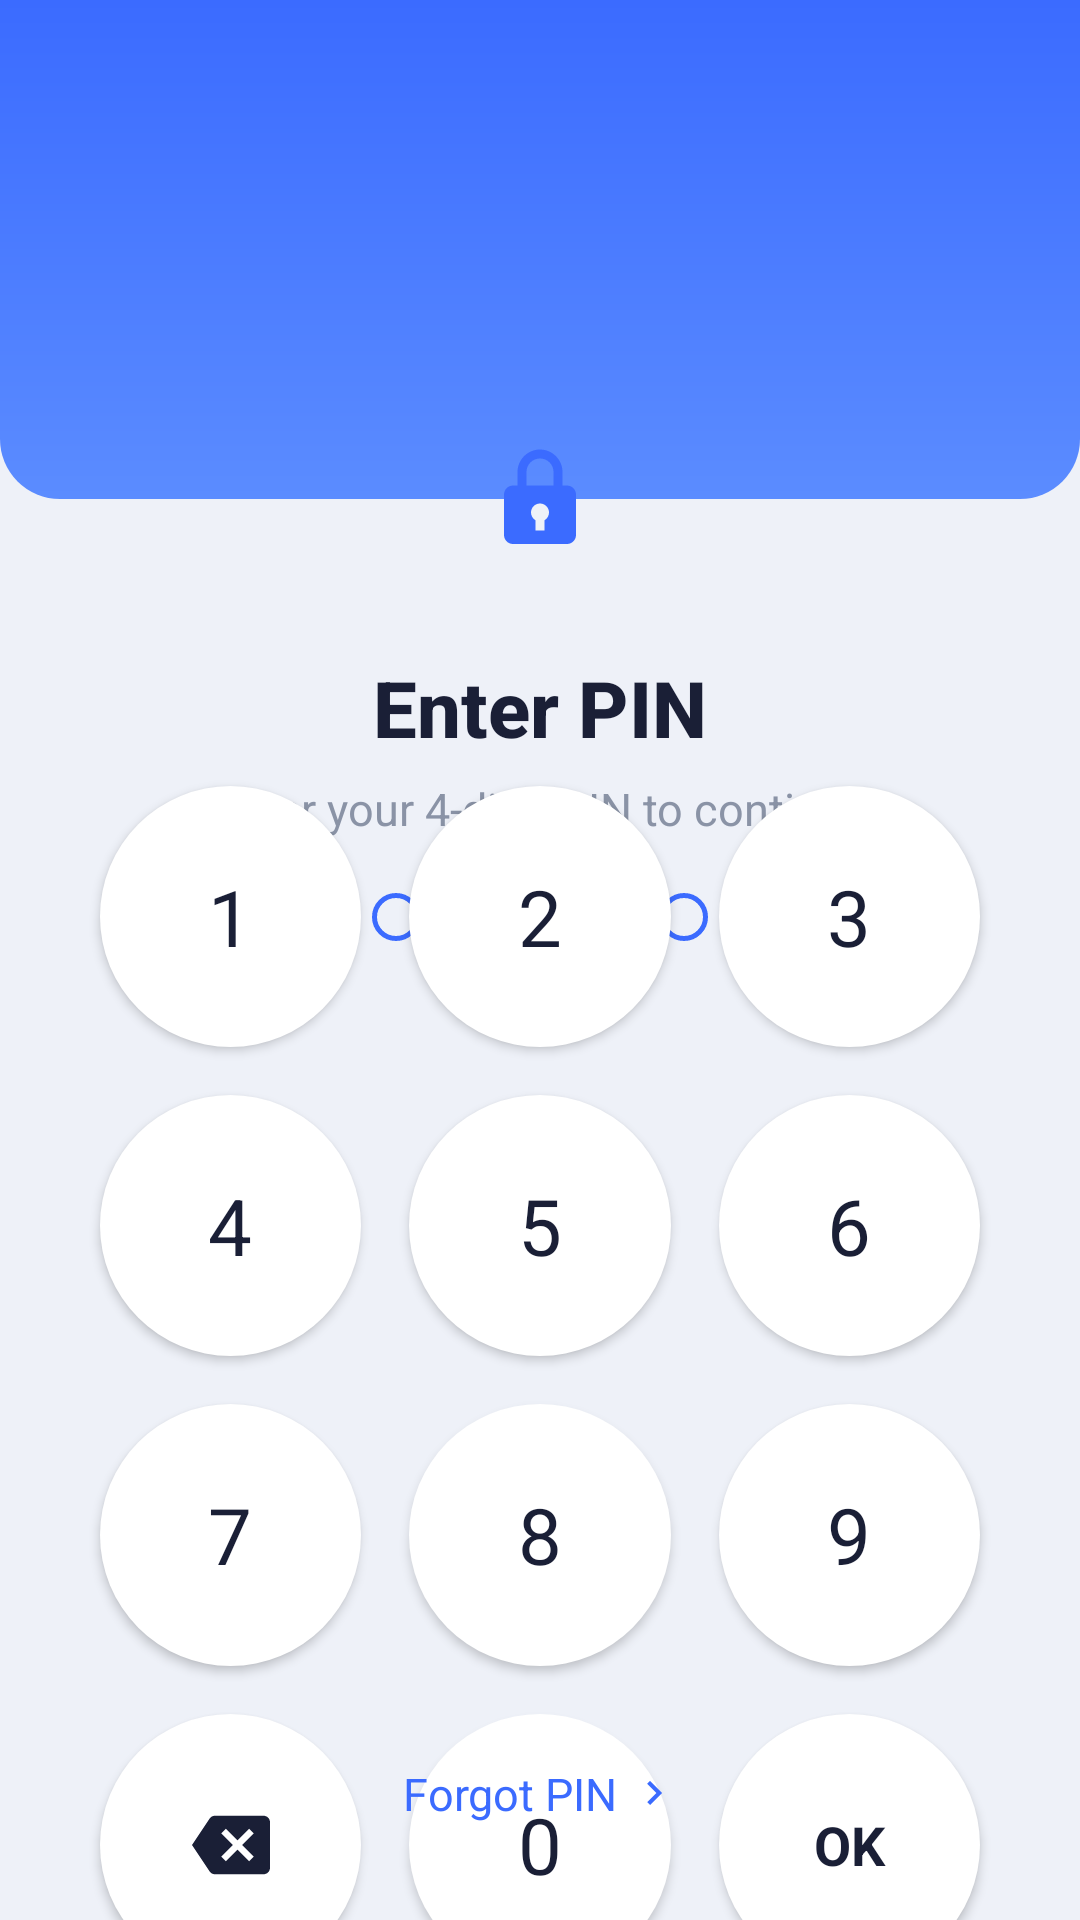

This screen was rendered from an Android layout file. Write that file and the resources it references.
<!-- AndroidManifest.xml: application theme Theme.Estor -->
<!-- res/layout/pin_main.xml -->
<?xml version="1.0" encoding="utf-8"?>
<androidx.constraintlayout.widget.ConstraintLayout
    xmlns:android="http://schemas.android.com/apk/res/android"
    xmlns:app="http://schemas.android.com/apk/res-auto"
    xmlns:tools="http://schemas.android.com/tools"

    android:layout_width="match_parent"
    android:layout_height="match_parent"

    android:background="@color/screen_bg"

    tools:context=".MainActivity">


    
    <View
        android:id="@+id/header_bg"

        android:layout_width="0dp"
        android:layout_height="0dp"

        android:background="@drawable/bg_header_gradient"

        app:layout_constraintTop_toTopOf="parent"
        app:layout_constraintStart_toStartOf="parent"
        app:layout_constraintEnd_toEndOf="parent"

        app:layout_constraintHeight_percent="0.26" />


    
    <FrameLayout
        android:id="@+id/lock_circle"

        android:layout_width="72dp"
        android:layout_height="72dp"

        android:background="@drawable/bg_circle_white"

        android:elevation="6dp"
        android:outlineProvider="background"

        app:layout_constraintTop_toBottomOf="@id/header_bg"
        app:layout_constraintBottom_toBottomOf="@id/header_bg"

        app:layout_constraintStart_toStartOf="parent"
        app:layout_constraintEnd_toEndOf="parent">


        <ImageView
            android:layout_width="36dp"
            android:layout_height="36dp"

            android:layout_gravity="center"

            android:src="@drawable/ic_lock"

            android:importantForAccessibility="no"

            android:contentDescription="@string/lock_icon_desc" />

    </FrameLayout>


    
    <TextView
        android:id="@+id/tv_title"

        android:layout_width="0dp"
        android:layout_height="wrap_content"

        android:layout_marginStart="16dp"
        android:layout_marginEnd="16dp"
        android:layout_marginTop="16dp"

        android:text="@string/enter_pin_title"

        android:textColor="@color/title_text"
        android:textSize="26sp"
        android:textStyle="bold"

        android:fontFamily="sans-serif-medium"

        android:gravity="center"

        app:layout_constraintTop_toBottomOf="@id/lock_circle"
        app:layout_constraintStart_toStartOf="parent"
        app:layout_constraintEnd_toEndOf="parent" />


    
    <TextView
        android:id="@+id/tv_subtitle"

        android:layout_width="0dp"
        android:layout_height="wrap_content"

        android:layout_marginStart="16dp"
        android:layout_marginEnd="16dp"
        android:layout_marginTop="6dp"

        android:text="@string/enter_pin_subtitle"

        android:textColor="@color/subtitle_text"
        android:textSize="15sp"

        android:gravity="center"

        app:layout_constraintTop_toBottomOf="@id/tv_title"
        app:layout_constraintStart_toStartOf="parent"
        app:layout_constraintEnd_toEndOf="parent" />


    
    <LinearLayout
        android:id="@+id/dots_container"

        android:layout_width="wrap_content"
        android:layout_height="wrap_content"

        android:layout_marginTop="18dp"

        android:orientation="horizontal"
        android:gravity="center"

        app:layout_constraintTop_toBottomOf="@id/tv_subtitle"
        app:layout_constraintStart_toStartOf="parent"
        app:layout_constraintEnd_toEndOf="parent">


        <View
            android:id="@+id/dot1"
            android:layout_width="16dp"
            android:layout_height="16dp"
            android:layout_marginHorizontal="8dp"
            android:background="@drawable/dot_empty" />

        <View
            android:id="@+id/dot2"
            android:layout_width="16dp"
            android:layout_height="16dp"
            android:layout_marginHorizontal="8dp"
            android:background="@drawable/dot_empty" />

        <View
            android:id="@+id/dot3"
            android:layout_width="16dp"
            android:layout_height="16dp"
            android:layout_marginHorizontal="8dp"
            android:background="@drawable/dot_empty" />

        <View
            android:id="@+id/dot4"
            android:layout_width="16dp"
            android:layout_height="16dp"
            android:layout_marginHorizontal="8dp"
            android:background="@drawable/dot_empty" />

    </LinearLayout>


    
    <GridLayout
        android:id="@+id/keypad"

        android:layout_width="0dp"
        android:layout_height="0dp"

        android:layout_marginTop="18dp"
        android:layout_marginBottom="8dp"

        android:columnCount="3"
        android:rowCount="4"

        android:alignmentMode="alignBounds"
        android:useDefaultMargins="false"

        app:layout_constraintWidth_percent="0.86"
        app:layout_constraintDimensionRatio="3:4"
        app:layout_constraintTop_toBottomOf="@id/dots_container"
        app:layout_constraintBottom_toTopOf="@id/tv_forgot_pin"
        app:layout_constraintStart_toStartOf="parent"
        app:layout_constraintEnd_toEndOf="parent"
        app:layout_constraintVertical_bias="0.45">


        <TextView
            android:id="@+id/key1"
            style="@style/PinKey"
            android:text="1"
            android:layout_row="0"
            android:layout_column="0" />

        <TextView
            android:id="@+id/key2"
            style="@style/PinKey"
            android:text="2"
            android:layout_row="0"
            android:layout_column="1" />

        <TextView
            android:id="@+id/key3"
            style="@style/PinKey"
            android:text="3"
            android:layout_row="0"
            android:layout_column="2" />

        <TextView
            android:id="@+id/key4"
            style="@style/PinKey"
            android:text="4"
            android:layout_row="1"
            android:layout_column="0" />

        <TextView
            android:id="@+id/key5"
            style="@style/PinKey"
            android:text="5"
            android:layout_row="1"
            android:layout_column="1" />

        <TextView
            android:id="@+id/key6"
            style="@style/PinKey"
            android:text="6"
            android:layout_row="1"
            android:layout_column="2" />

        <TextView
            android:id="@+id/key7"
            style="@style/PinKey"
            android:text="7"
            android:layout_row="2"
            android:layout_column="0" />

        <TextView
            android:id="@+id/key8"
            style="@style/PinKey"
            android:text="8"
            android:layout_row="2"
            android:layout_column="1" />

        <TextView
            android:id="@+id/key9"
            style="@style/PinKey"
            android:text="9"
            android:layout_row="2"
            android:layout_column="2" />

        <ImageButton
            android:id="@+id/keyBackspace"
            style="@style/PinKeyBase"
            android:layout_row="3"
            android:layout_column="0"
            android:src="@drawable/ic_backspace"
            android:scaleType="centerInside"
            android:padding="20dp"
            android:backgroundTint="@null"
            android:contentDescription="@string/backspace_desc" />

        <TextView
            android:id="@+id/key0"
            style="@style/PinKey"
            android:text="0"
            android:layout_row="3"
            android:layout_column="1" />

        <TextView
            android:id="@+id/keyOk"
            style="@style/PinKeyBase"
            android:layout_row="3"
            android:layout_column="2"
            android:text="@string/ok_label"
            android:textColor="@color/key_text"
            android:textSize="18sp"
            android:textStyle="bold"
            android:gravity="center" />

    </GridLayout>


    
    <TextView
        android:id="@+id/tv_forgot_pin"

        android:layout_width="wrap_content"
        android:layout_height="wrap_content"

        android:layout_marginBottom="24dp"

        android:padding="8dp"

        android:text="@string/forgot_pin_label"

        android:textColor="@color/link_text"
        android:textSize="15sp"

        android:drawableEnd="@drawable/ic_chevron_right"
        android:drawablePadding="4dp"

        android:gravity="center"

        android:clickable="true"
        android:focusable="true"

        app:layout_constraintBottom_toBottomOf="parent"
        app:layout_constraintStart_toStartOf="parent"
        app:layout_constraintEnd_toEndOf="parent" />

</androidx.constraintlayout.widget.ConstraintLayout>
<!-- resources referenced by this layout -->
<resources>
  <color name="key_text">#1A1F36</color>
  <color name="link_text">#3B6BFF</color>
  <color name="screen_bg">#EEF1F8</color>
  <color name="subtitle_text">#8A93A6</color>
  <color name="title_text">#1A1F36</color>
  <!-- drawable bg_header_gradient (drawable) -->
  <?xml version="1.0" encoding="utf-8"?>
  <shape xmlns:android="http://schemas.android.com/apk/res/android"
      android:shape="rectangle">
      <gradient
          android:type="linear"
          android:angle="270"
          android:startColor="@color/blue_gradient_top"
          android:endColor="@color/blue_gradient_bottom" />
      <corners
          android:bottomLeftRadius="20dp"
          android:bottomRightRadius="20dp" />
  </shape>
  <!-- drawable dot_empty (drawable) -->
  <?xml version="1.0" encoding="utf-8"?>
  <shape xmlns:android="http://schemas.android.com/apk/res/android"
      android:shape="oval">
      <solid android:color="@android:color/transparent" />
      <stroke
          android:width="1.5dp"
          android:color="@color/dot_empty_stroke" />
      <size
          android:width="14dp"
          android:height="14dp" />
  </shape>
  <!-- drawable ic_chevron_right (drawable) -->
  <?xml version="1.0" encoding="utf-8"?>
  <vector xmlns:android="http://schemas.android.com/apk/res/android"
      android:width="16dp"
      android:height="16dp"
      android:viewportWidth="24"
      android:viewportHeight="24"
      android:tint="@color/link_text">
      <path
          android:fillColor="@android:color/white"
          android:pathData="M8.59,16.59L13.17,12L8.59,7.41L10,6l6,6l-6,6z" />
  </vector>
  <string name="backspace_desc">Delete last digit</string>
  <string name="enter_pin_subtitle">Enter your 4-digit PIN to continue</string>
  <string name="enter_pin_title">Enter PIN</string>
  <string name="forgot_pin_label">Forgot PIN</string>
  <string name="lock_icon_desc">Lock icon</string>
  <string name="ok_label">OK</string>
  <style name="PinKey" parent="PinKeyBase">
          <item name="android:gravity">center</item>
          <item name="android:textColor">@color/key_text</item>
          <item name="android:textSize">26sp</item>
          <item name="android:textStyle">normal</item>
          <item name="android:fontFamily">sans-serif</item>
          <item name="android:clickable">true</item>
          <item name="android:focusable">true</item>
      </style>
  <style name="Theme.Estor" parent="Base.Theme.Estor" />
  <color name="blue_gradient_top">#3B6BFF</color>
  <color name="blue_gradient_bottom">#5B8CFF</color>
  <color name="dot_empty_stroke">#3B6BFF</color>
  <!-- drawable bg_key_circle (drawable) -->
  <?xml version="1.0" encoding="utf-8"?>
  <ripple xmlns:android="http://schemas.android.com/apk/res/android"
      android:color="#1A3B6BFF">
      <item>
          <shape android:shape="oval">
              <solid android:color="@color/key_bg" />
          </shape>
      </item>
  </ripple>
  <style name="Base.Theme.Estor" parent="Theme.Material3.DayNight.NoActionBar">
          <item name="colorPrimary">@color/primary</item>
          <item name="colorPrimaryDark">@color/primary_dark</item>
          <item name="colorSecondary">@color/primary</item>
          <item name="android:statusBarColor">@color/screen_bg</item>
          <item name="android:windowLightStatusBar">true</item>
      </style>
  <color name="key_bg">#FFFFFF</color>
  <color name="primary">#6E84EF</color>
  <color name="primary_dark">#5A6FD6</color>
</resources>
